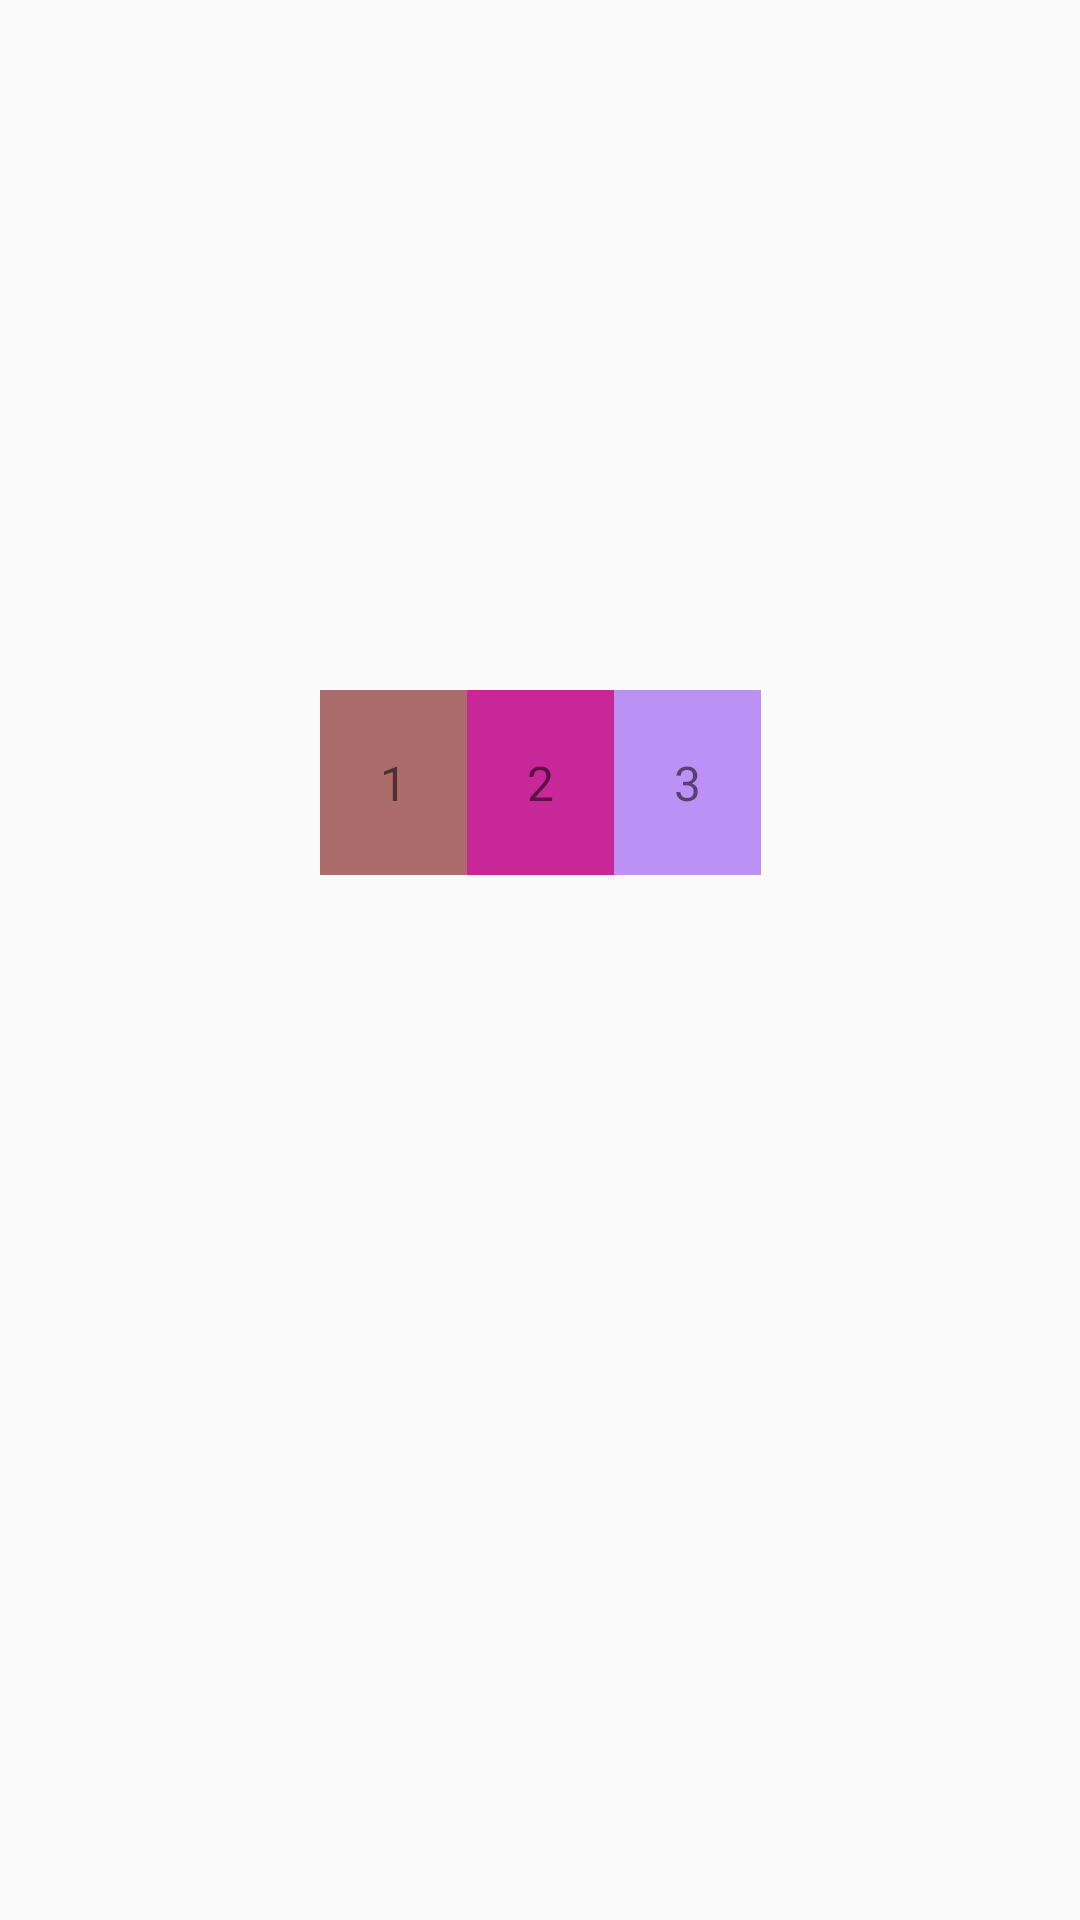

This screen was rendered from an Android layout file. Write that file and the resources it references.
<!-- AndroidManifest.xml: application theme Theme.Xmlprojecttesting -->
<!-- res/layout/activity_number_constraints.xml -->
<?xml version="1.0" encoding="utf-8"?>
<androidx.constraintlayout.widget.ConstraintLayout xmlns:android="http://schemas.android.com/apk/res/android"
    xmlns:tools="http://schemas.android.com/tools"
    android:layout_width="match_parent"
    android:layout_height="match_parent"
    xmlns:app="http://schemas.android.com/apk/res-auto">

    <TextView
        android:layout_width="wrap_content"
        android:layout_height="wrap_content"
        android:id="@+id/t1"
        android:padding="20dp"
        android:gravity="center"
        android:textSize="16sp"
        android:textFontWeight="700"
        android:background="#AD6C6C"
        android:text="1"
        app:layout_constraintStart_toStartOf="parent"
        app:layout_constraintTop_toTopOf="parent"
        android:layout_marginTop="230dp"
        app:layout_constraintEnd_toStartOf="@id/t2"
        app:layout_constraintHorizontal_chainStyle="packed"
        />

    <TextView
        android:layout_width="wrap_content"
        android:layout_height="wrap_content"
        android:id="@+id/t2"
        android:background="#C82797"
        android:gravity="center"
        android:padding="20dp"
        android:text="2"
        android:textFontWeight="700"
        android:textSize="16sp"
        tools:layout_editor_absoluteX="213dp"
        tools:layout_editor_absoluteY="120dp"
        app:layout_constraintStart_toEndOf="@id/t1"
        app:layout_constraintTop_toTopOf="@id/t1"
        app:layout_constraintEnd_toStartOf="@id/t3"/>

    <TextView
        android:layout_width="wrap_content"
        android:layout_height="wrap_content"
        android:id="@+id/t3"
        android:background="#BB91F6"
        app:layout_constraintDimensionRatio="1:1"
        android:gravity="center"
        android:padding="20dp"
        android:text="3"
        android:textFontWeight="700"
        android:textSize="16sp"
        tools:layout_editor_absoluteX="108dp"
        tools:layout_editor_absoluteY="222dp"
        app:layout_constraintStart_toEndOf="@id/t2"
        app:layout_constraintEnd_toEndOf="parent"
        app:layout_constraintTop_toTopOf="@id/t2"/>

</androidx.constraintlayout.widget.ConstraintLayout>
<!-- resources referenced by this layout -->
<resources>
  <style name="Theme.Xmlprojecttesting" parent="Base.Theme.Xmlprojecttesting" />
  <style name="Base.Theme.Xmlprojecttesting" parent="Theme.AppCompat.DayNight.NoActionBar">
          
          
      </style>
</resources>
